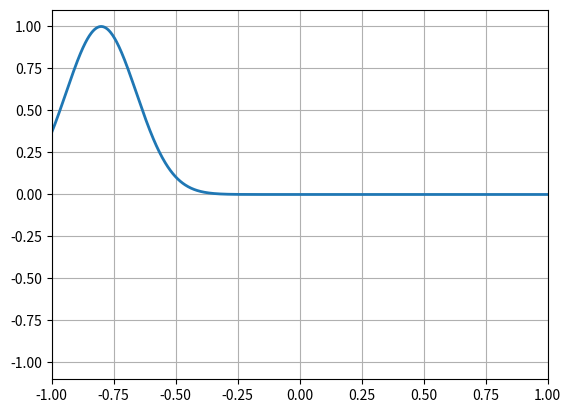

Write Python code to recreate this figure.
# -*- coding: utf-8 -*-

import numpy as np
import matplotlib.pyplot as plt
import matplotlib.animation as animation



fig, ax = plt.subplots()
line, = ax.plot([], [], lw=2)
ax.set_ylim(-1.1, 1.1)
ax.set_xlim(-1, 1)
ax.grid()
xdata, ydata = [], []


# left border
x_lb = -1
# right border
x_rb = 1
# points count
points_c = 1000
# step
dx = float(x_rb - x_lb)/points_c


# TIME
t_0 = 0
# end time
t_e = 1
# count of time points
points_t = 1500
# step
dt = float(t_e - t_0)/points_t


# TASK
x_0 = -.8
d = .2
C = .4
#def start_func(_x):
#    yield np.exp((-(x - x_0)**2)/(d**2))


# create zeros array
#x = np.zeros(points_c + 1)
#x[0] = x_lb
#for i in range(points_c):
#    x[i + 1] = x[i] + dx


## or u can use
x = np.linspace(x_lb, x_rb, points_c)
#print x

y = np.array([.0] * points_c * points_t).reshape(points_t,points_c)


y[0] = np.exp(-((x - x_0) ** 2)/(d ** 2))

#yt2[i] = (1 - C)*yt1[i] + C*yt1[i-1];

for k in range(points_t - 1):
    for i in range(points_c - 1):
        y[k + 1][i + 1] = (1.0 - C)*y[k][i + 1] + C*y[k][i]

def run(index):
    line.set_data(x, y[index])
    return line,


ani = animation.FuncAnimation(fig, run, blit=True, interval=1,
    repeat=False)

plt.show()

